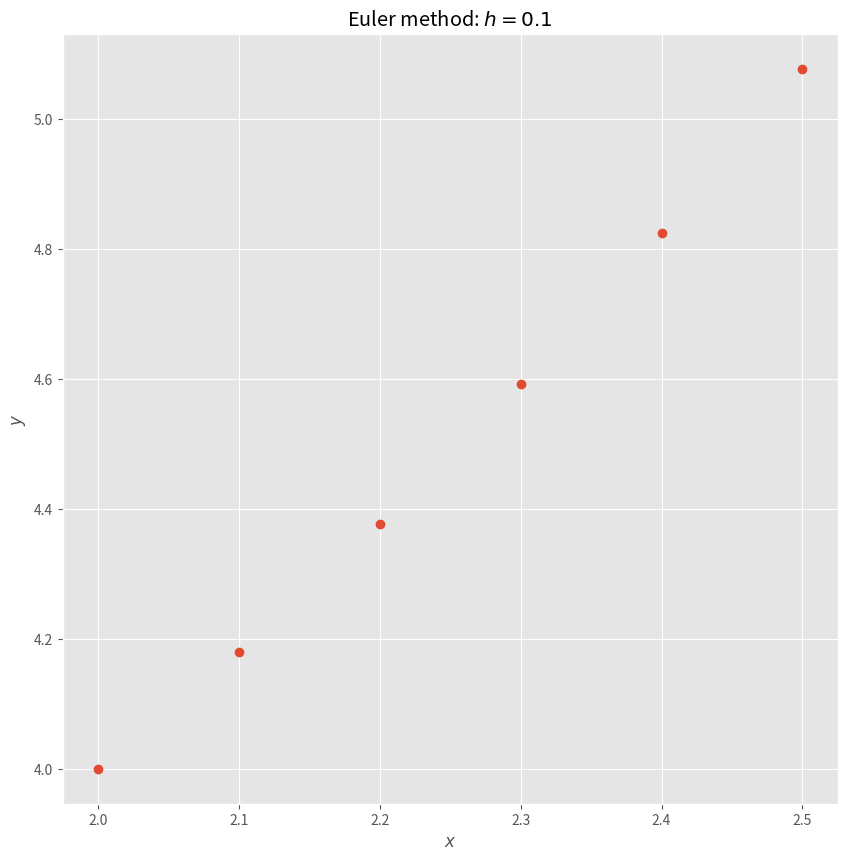

Reproduce this figure in Python.
%matplotlib inline

import numpy as np
import matplotlib.pyplot as plt
plt.style.use('ggplot')

x0 = 2.0
y0 = 4.0
xf = 2.5

h = 0.1
n = int((xf -x0)/h) +1

x = np.linspace(x0, xf, n)
y = np.zeros(n)

y[0] = y0
for i in range(1, n):
    y[i] = y[i -1] +h*(0.1 *np.sqrt(y[i -1]) +0.4 *x[i -1]**2)
    print('x = %3.1f, y = %5.4f' % (x[i], y[i]))

plt.figure(figsize=(10, 10))
plt.plot(x, y,'o')
plt.xlabel("$x$")
plt.ylabel("$y$")
plt.title("Euler method: $h=0.1$")

plt.show()